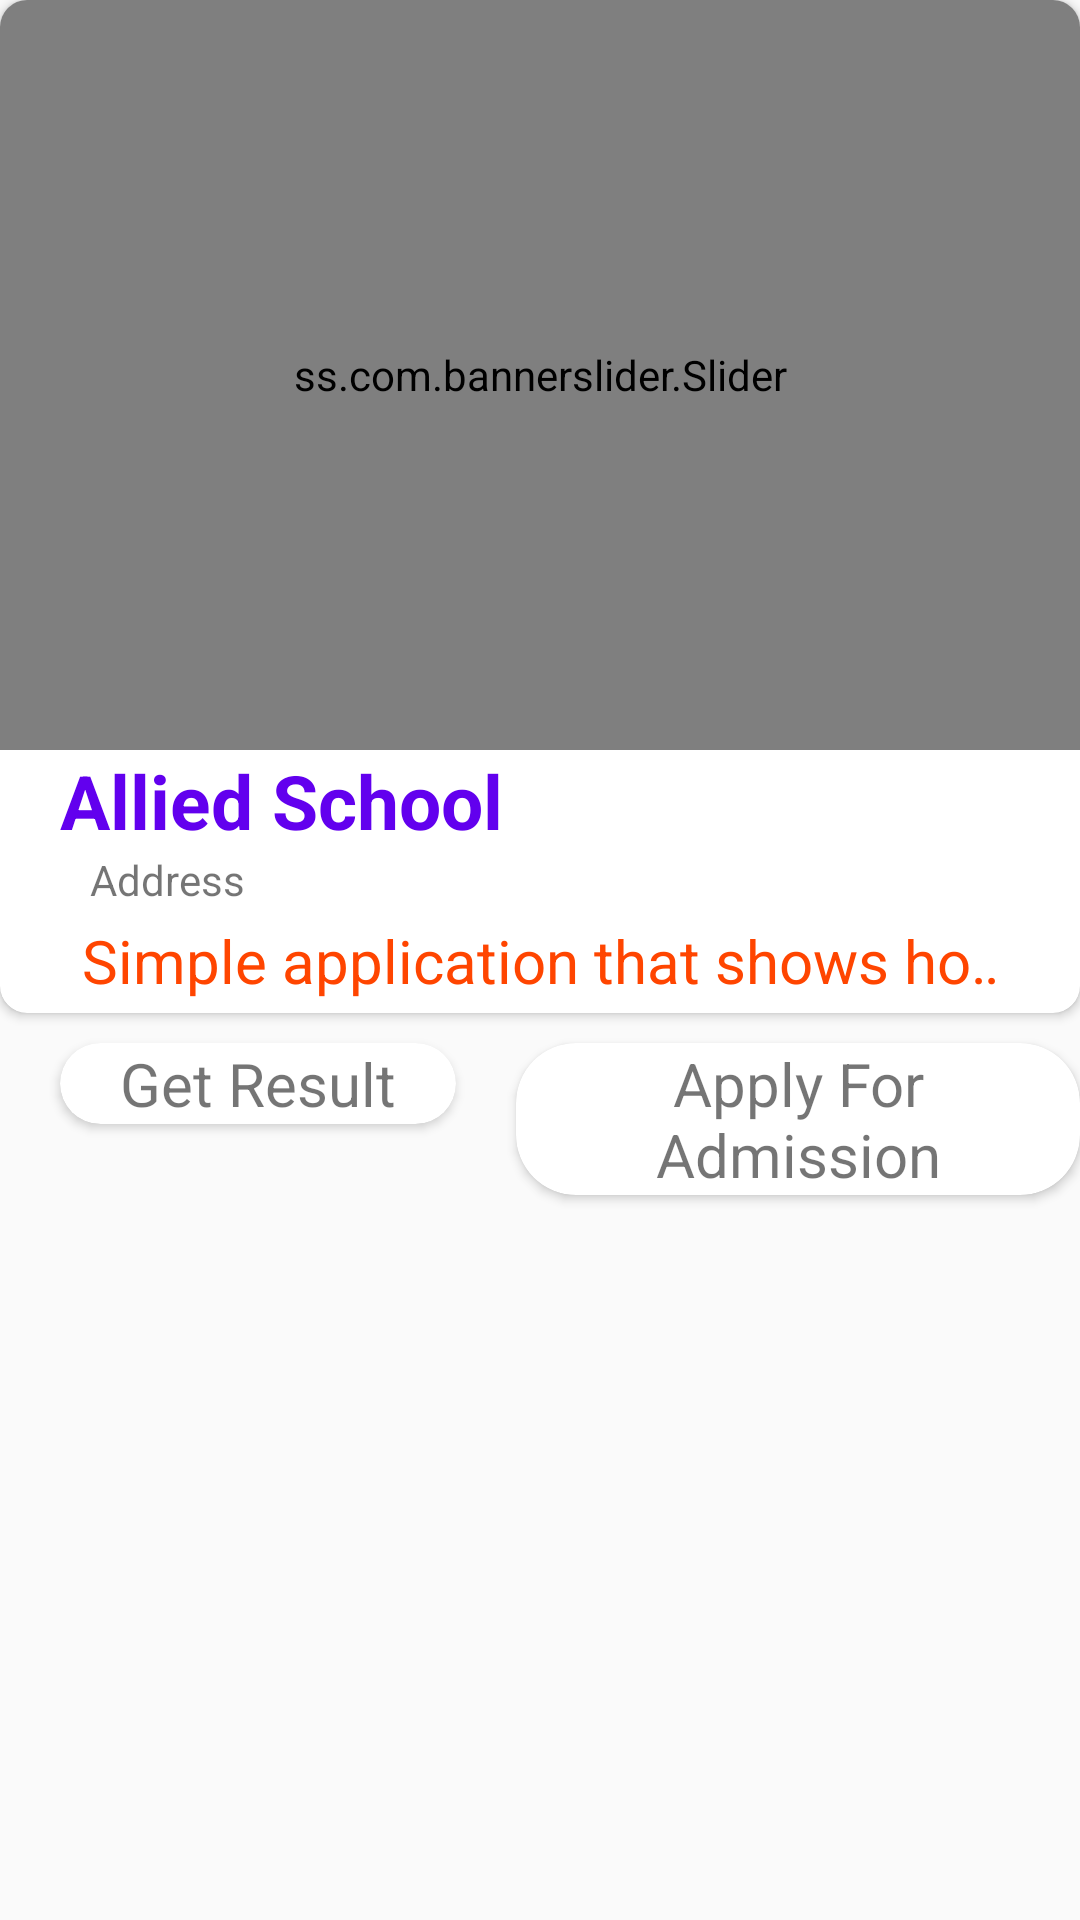

The Android layout XML behind this screen, and the referenced resources:
<!-- AndroidManifest.xml: application theme AppTheme -->
<!-- res/layout/activity_view_school.xml -->
<?xml version="1.0" encoding="utf-8"?>
<RelativeLayout xmlns:android="http://schemas.android.com/apk/res/android"
    xmlns:app="http://schemas.android.com/apk/res-auto"
    xmlns:tools="http://schemas.android.com/tools"
    android:layout_width="match_parent"
    android:layout_height="match_parent"
    tools:context="com.usamatariq.schoolmanagementsystem.ViewSchoolActivity">

    <ScrollView
        android:layout_width="match_parent"
        android:layout_height="match_parent">

        <RelativeLayout
            android:layout_width="match_parent"
            android:layout_height="match_parent">


            <androidx.cardview.widget.CardView
                android:id="@+id/cardView"
                android:layout_width="match_parent"
                android:layout_height="wrap_content"
                android:padding="5dp"
                app:cardCornerRadius="9dp">

                <LinearLayout
                    android:layout_width="match_parent"
                    android:layout_height="wrap_content"
                    android:orientation="vertical">

                    <ss.com.bannerslider.Slider
                        android:id="@+id/banner_slider1"
                        android:layout_width="match_parent"
                        android:layout_height="250dp"
                        app:slider_interval="5000"
                        app:slider_loopSlides="true" />

                    <TextView
                        android:id="@+id/schoolName"
                        android:layout_width="match_parent"
                        android:layout_height="wrap_content"
                        android:paddingLeft="20dp"
                        android:text="Allied School"
                        android:textColor="@color/colorPrimary"
                        android:textSize="25sp"
                        android:textStyle="bold" />

                    <TextView
                        android:id="@+id/address"
                        android:layout_width="match_parent"
                        android:layout_height="wrap_content"
                        android:paddingLeft="30dp"
                        android:text="Address" />

                    <TextView
                        android:id="@+id/moto"
                        android:layout_width="match_parent"
                        android:layout_height="wrap_content"
                        android:ellipsize="marquee"
                        android:fadingEdge="horizontal"
                        android:gravity="center_horizontal"
                        android:marqueeRepeatLimit="marquee_forever"
                        android:paddingLeft="20dp"
                        android:paddingRight="20dp"
                        android:scrollHorizontally="true"
                        android:singleLine="true"
                        android:text="Simple application that shows how to use marquee, with a long text"
                        android:textAlignment="center"
                        android:textColor="#ff4500"
                        android:paddingTop="4dp"
                        android:paddingBottom="4dp"
                        android:textSize="20dp" />

                </LinearLayout>
            </androidx.cardview.widget.CardView>

            <LinearLayout
                android:id="@+id/ll"
                android:layout_width="match_parent"
                android:layout_height="wrap_content"
                android:layout_below="@id/cardView"
                android:layout_marginTop="5dp"
                android:layout_marginBottom="5dp"
                android:orientation="horizontal">

                <androidx.cardview.widget.CardView
                    android:layout_width="wrap_content"
                    android:layout_height="wrap_content"
                    android:layout_marginLeft="20dp"
                    android:layout_marginTop="5dp"
                    android:id="@+id/get_result"
                    android:layout_marginBottom="5dp"
                    app:cardCornerRadius="20dp">

                    <RelativeLayout
                        android:layout_width="match_parent"
                        android:layout_height="wrap_content">

                        <TextView
                            android:layout_width="wrap_content"
                            android:layout_height="wrap_content"
                            android:gravity="center_horizontal"
                            android:text="Get Result"
                            android:paddingLeft="20dp"
                            android:paddingRight="20dp"
                            android:textAlignment="center"
                            android:textSize="20sp" />
                    </RelativeLayout>
                </androidx.cardview.widget.CardView>

                <androidx.cardview.widget.CardView
                    android:layout_width="wrap_content"
                    android:layout_height="wrap_content"
                    android:layout_marginLeft="20dp"
                    android:paddingRight="20dp"
                    android:layout_marginTop="5dp"
                    android:layout_marginBottom="5dp"
                    android:paddingLeft="20dp"
                    app:cardCornerRadius="20dp">

                    <RelativeLayout
                        android:layout_width="match_parent"
                        android:layout_height="wrap_content">

                        <TextView
                            android:layout_width="wrap_content"
                            android:layout_height="wrap_content"
                            android:gravity="center_horizontal"
                            android:text="Apply For Admission"
                            android:paddingLeft="20dp"
                            android:paddingRight="20dp"
                            android:id="@+id/applyForAdmission"
                            android:textAlignment="center"
                            android:textSize="20sp" />
                    </RelativeLayout>
                </androidx.cardview.widget.CardView>

            </LinearLayout>

            <TextView
                android:id="@+id/text"
                android:layout_width="match_parent"
                android:layout_height="wrap_content"
                android:layout_below="@id/ll"
                android:layout_margin="5dp"
                android:background="@color/colorAccent"
                android:text="School Staff"
                android:visibility="gone"
                android:textColor="@color/colorPrimary"
                android:textSize="21sp"
                android:textStyle="bold" />

            <androidx.recyclerview.widget.RecyclerView
                android:id="@+id/staff_RV"
                android:layout_width="match_parent"
                android:layout_height="wrap_content"
                android:layout_below="@id/text"
                />

            <TextView
                android:id="@+id/eventText"
                android:layout_width="match_parent"
                android:layout_height="wrap_content"
                android:layout_below="@id/staff_RV"
                android:layout_margin="5dp"
                android:background="@color/colorAccent"
                android:text="School Events"
                android:visibility="gone"
                android:textColor="@color/colorPrimary"
                android:textSize="21sp"
                android:textStyle="bold" />

            <androidx.recyclerview.widget.RecyclerView
                android:id="@+id/events_RV"
                android:layout_width="match_parent"
                android:layout_height="wrap_content"
                android:layout_below="@id/eventText"
                tools:listitem="@layout/event_item" />


        </RelativeLayout>
    </ScrollView>
</RelativeLayout>
<!-- res/layout/event_item.xml (included above) -->
<?xml version="1.0" encoding="utf-8"?>
<RelativeLayout xmlns:android="http://schemas.android.com/apk/res/android"
    xmlns:app="http://schemas.android.com/apk/res-auto"
    android:layout_width="match_parent"
    android:layout_margin="5dp"
    android:layout_height="wrap_content">

    <androidx.cardview.widget.CardView
        android:id="@+id/cardView"
        android:layout_width="match_parent"
        android:layout_height="wrap_content"
        android:padding="5dp"
        app:cardCornerRadius="9dp">

        <LinearLayout
            android:layout_width="match_parent"
            android:layout_height="wrap_content"
            android:orientation="vertical">

            <ss.com.bannerslider.Slider
                android:id="@+id/banner_slider1"
                android:layout_width="match_parent"
                android:layout_height="250dp"
                app:slider_interval="5000"
                app:slider_loopSlides="true" />

            <TextView
                android:id="@+id/eventName"
                android:layout_width="match_parent"
                android:layout_height="wrap_content"
                android:paddingLeft="20dp"
                android:text="Event Name"
                android:textColor="@color/colorPrimary"
                android:textSize="25sp"
                android:textStyle="bold" />

            <TextView
                android:id="@+id/eventDate"
                android:layout_width="match_parent"
                android:layout_height="wrap_content"
                android:paddingLeft="30dp"
                android:text="Event Date" />

            <TextView
                android:id="@+id/eventDescribe"
                android:layout_width="match_parent"
                android:layout_height="wrap_content"
                android:paddingLeft="20dp"
                android:paddingRight="20dp"
                android:text="describe"
                android:textSize="20dp" />

        </LinearLayout>
    </androidx.cardview.widget.CardView>
</RelativeLayout>
<!-- resources referenced by this layout -->
<resources>
  <style name="AppTheme" parent="Theme.AppCompat.Light.DarkActionBar">
          
          <item name="colorPrimary">@color/colorPrimary</item>
          <item name="colorPrimaryDark">@color/colorPrimaryDark</item>
          <item name="colorAccent">@color/colorAccent</item>
      </style>
  <!-- not gathered from this repository: default colours our renderer supplied (Android Studio template values) -->
  <color name="colorPrimary">#FF6200EE</color>
  <color name="colorPrimaryDark">#FF3700B3</color>
  <color name="colorAccent">#FF03DAC5</color>
</resources>
